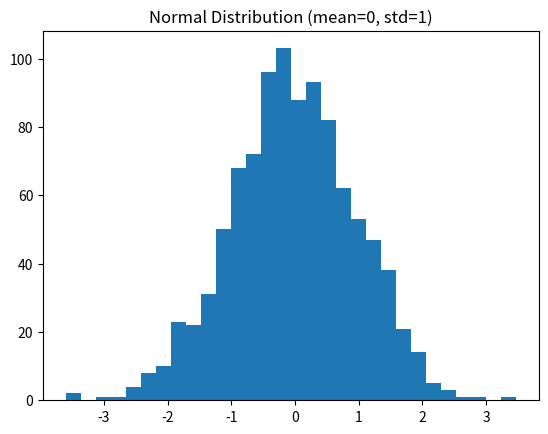
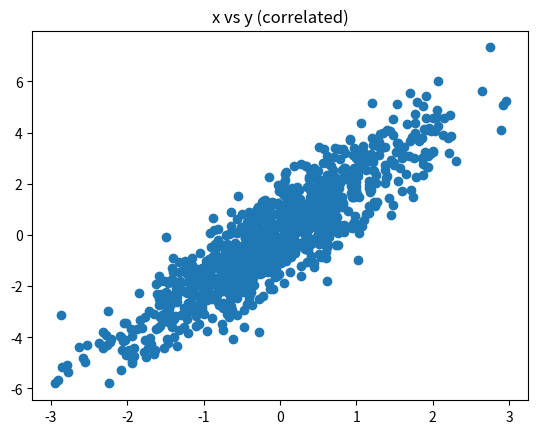
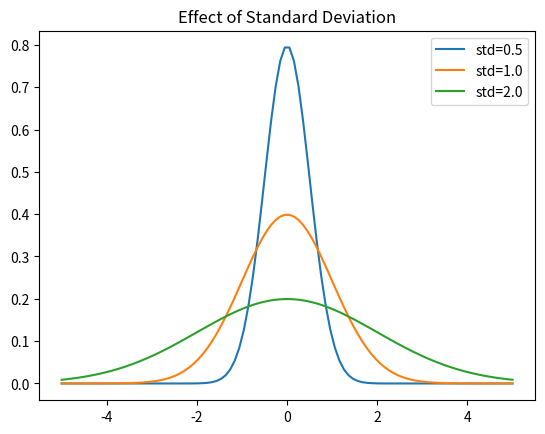
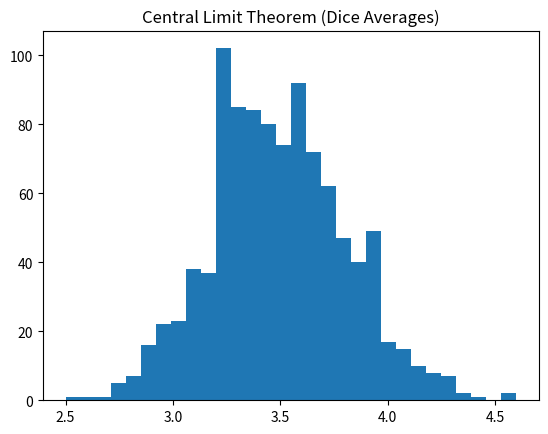

These figures' Python source, in order:
import numpy as np
import matplotlib.pyplot as plt

# =========================
# Exercise 1 — Normal Distribution
# =========================
data = np.random.normal(0, 1, 1000)

print("Exercise 1:")
print("Mean:", np.mean(data))
print("Std:", np.std(data))

plt.hist(data, bins=30)
plt.title("Normal Distribution (mean=0, std=1)")
plt.show()


# =========================
# Exercise 2 — Manual Stats
# =========================
arr = np.array([2, 4, 4, 4, 5, 5, 7, 9])

# Manual mean
mean = sum(arr) / len(arr)

# Manual variance
variance = sum((x - mean)**2 for x in arr) / len(arr)

# Manual std
std = np.sqrt(variance)

print("\nExercise 2:")
print("Manual Mean:", mean)
print("Manual Std:", std)

print("NumPy Mean:", np.mean(arr))
print("NumPy Std:", np.std(arr))


# =========================
# Exercise 3 — Correlation
# =========================
x = np.random.normal(0, 1, 1000)
noise = np.random.normal(0, 1, 1000)
y = 2*x + noise

corr = np.corrcoef(x, y)[0, 1]

print("\nExercise 3:")
print("Correlation:", corr)

plt.scatter(x, y)
plt.title("x vs y (correlated)")
plt.show()


# =========================
# Exercise 4 — Changing Std
# =========================
x_vals = np.linspace(-5, 5, 100)

y1 = (1/(0.5*np.sqrt(2*np.pi))) * np.exp(-(x_vals**2)/(2*0.5**2))
y2 = (1/(1*np.sqrt(2*np.pi))) * np.exp(-(x_vals**2)/(2*1**2))
y3 = (1/(2*np.sqrt(2*np.pi))) * np.exp(-(x_vals**2)/(2*2**2))

plt.plot(x_vals, y1, label="std=0.5")
plt.plot(x_vals, y2, label="std=1.0")
plt.plot(x_vals, y3, label="std=2.0")

plt.legend()
plt.title("Effect of Standard Deviation")
plt.show()


# =========================
# Exercise 5 — Central Limit Theorem
# =========================
means = []

for _ in range(1000):
    rolls = np.random.randint(1, 7, 30)  # 30 dice
    means.append(np.mean(rolls))

plt.hist(means, bins=30)
plt.title("Central Limit Theorem (Dice Averages)")
plt.show()
